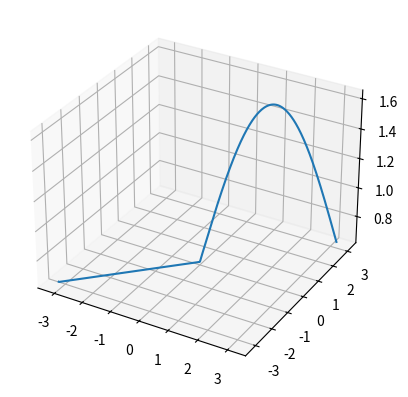

Here is the Python script that generated this plot:
import numpy as np
import matplotlib.pyplot as plt
from mpl_toolkits import mplot3d

fig = plt.figure()
ax = plt.axes(projection="3d")

x = np.arange(-np.pi,np.pi,0.01)
y = np.arange(-np.pi,np.pi,0.01)
z = 0
for n in range(100):
    z = z + np.cos(2*n*x) / (4*n ** 2 - 1)


k = 1/np.pi + np.sin(x) / 2 - 2/ np.pi * z

plt.plot(x,y,k)

plt.show()
